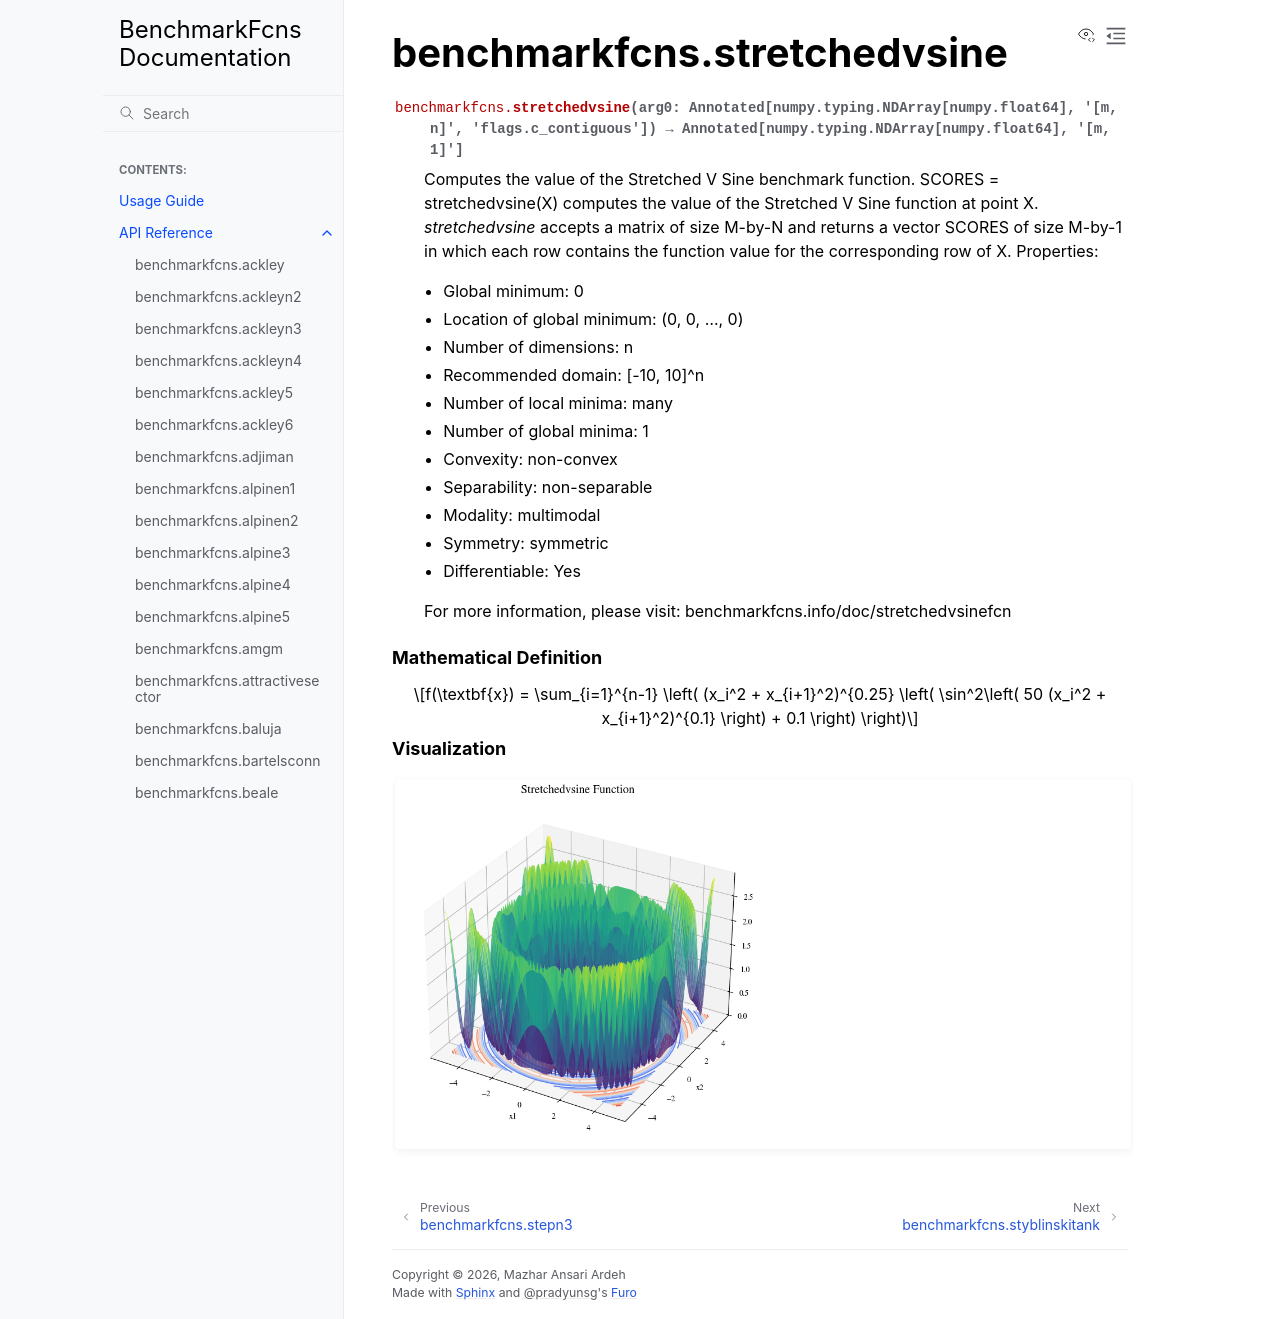

repository: mazhar-ansari-ardeh/BenchmarkFcns · page: generated/benchmarkfcns.stretchedvsine.html · generator: sphinx

benchmarkfcns.stretchedvsine
============================

.. currentmodule:: benchmarkfcns

.. autofunction:: stretchedvsine

.. raw:: html

   <div style="clear: both"></div>



.. rubric:: Mathematical Definition

.. math::

   f(\textbf{x}) = \sum_{i=1}^{n-1} \left( (x_i^2 + x_{i+1}^2)^{0.25} \left( \sin^2\left( 50 (x_i^2 + x_{i+1}^2)^{0.1} \right) + 0.1 \right) \right)

.. rubric:: Visualization

.. function-plots:: benchmarkfcns.stretchedvsine
